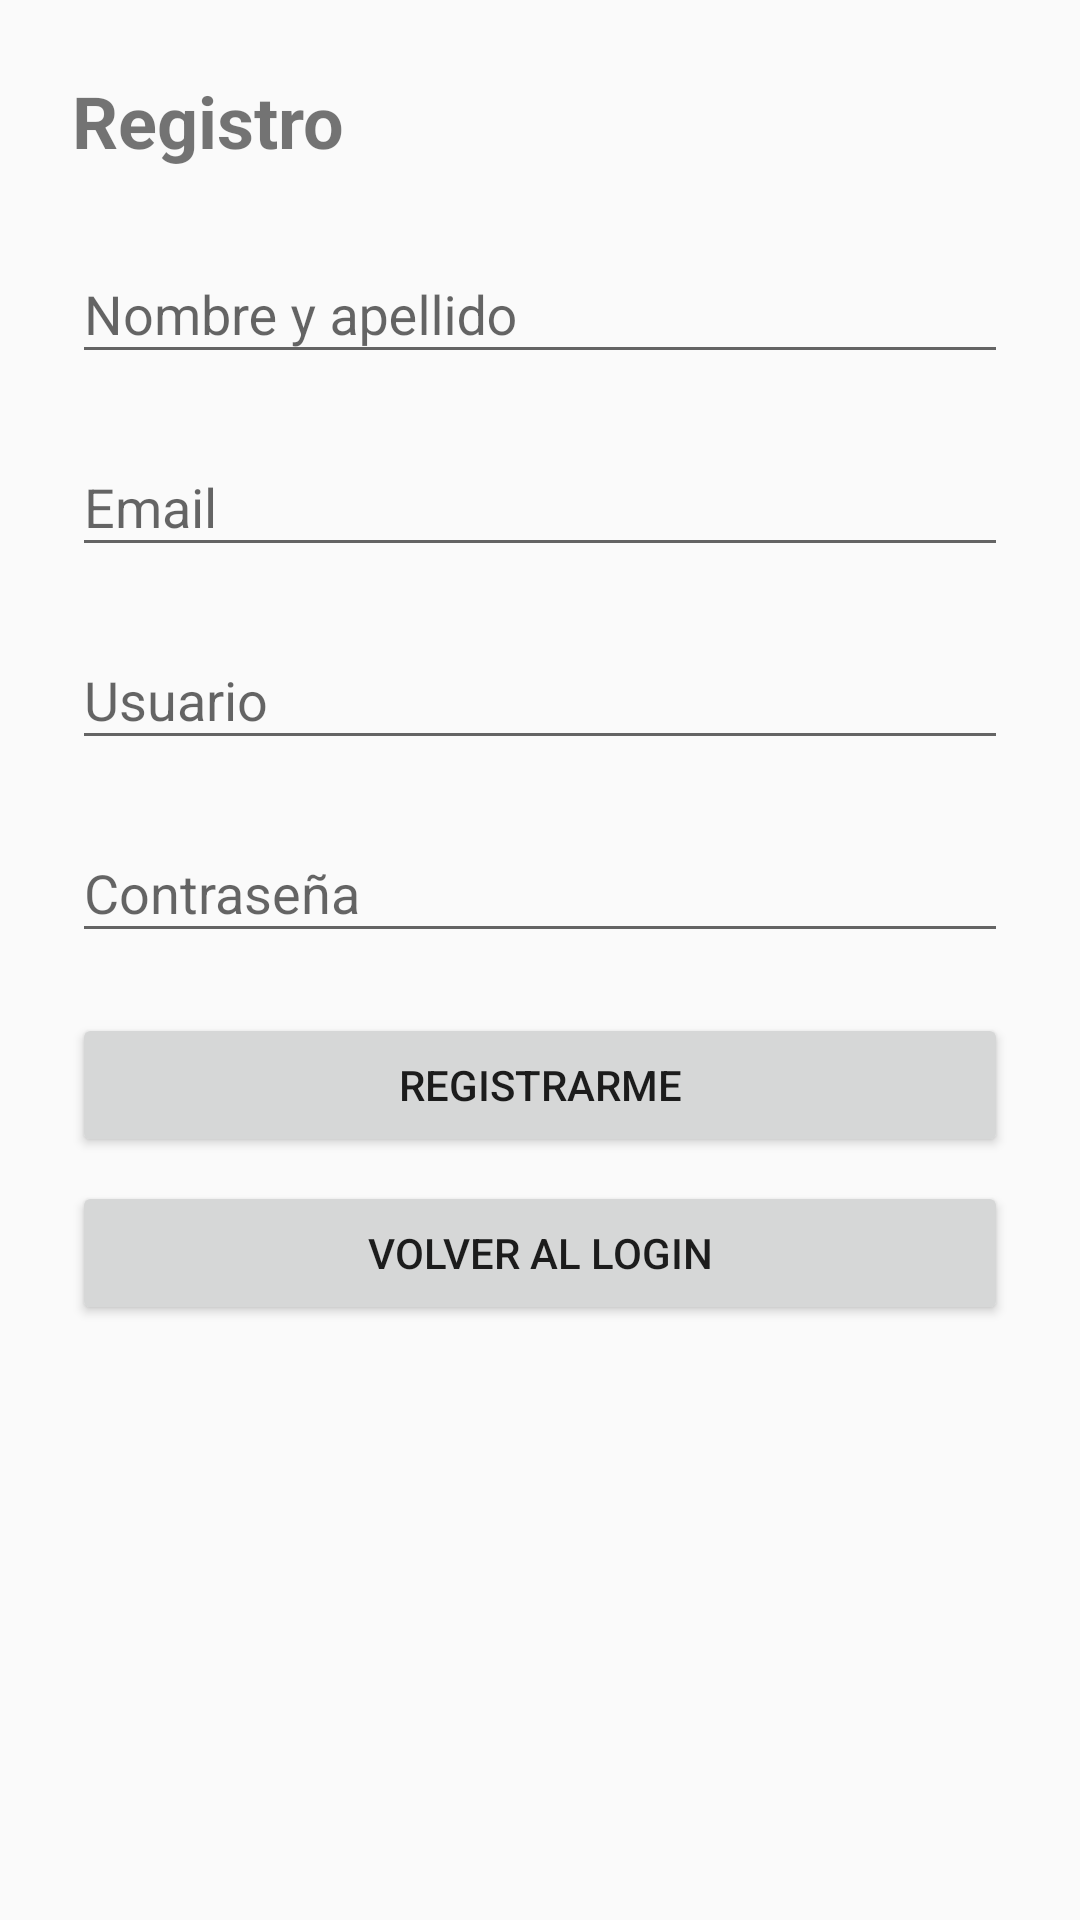

The Android layout XML behind this screen, and the referenced resources:
<!-- AndroidManifest.xml: application theme Theme.Design.Light.NoActionBar -->
<!-- res/layout/activity_register.xml -->
<?xml version="1.0" encoding="utf-8"?>
<ScrollView xmlns:android="http://schemas.android.com/apk/res/android"
    xmlns:app="http://schemas.android.com/apk/res-auto"
    android:fillViewport="true"
    android:layout_width="match_parent"
    android:layout_height="match_parent">

    <LinearLayout
        android:orientation="vertical"
        android:padding="24dp"
        android:layout_width="match_parent"
        android:layout_height="wrap_content">

        <com.google.android.material.textview.MaterialTextView
            android:id="@+id/tvTitulo"
            android:text="Registro"
            android:textSize="24sp"
            android:textStyle="bold"
            android:layout_marginBottom="16dp"
            android:layout_width="wrap_content"
            android:layout_height="wrap_content" />

        <com.google.android.material.textfield.TextInputLayout
            android:layout_width="match_parent"
            android:layout_height="wrap_content"
            android:hint="Nombre y apellido">
            <com.google.android.material.textfield.TextInputEditText
                android:id="@+id/etNombre"
                android:layout_width="match_parent"
                android:layout_height="wrap_content"/>
        </com.google.android.material.textfield.TextInputLayout>

        <com.google.android.material.textfield.TextInputLayout
            android:layout_width="match_parent"
            android:layout_height="wrap_content"
            android:hint="Email"
            android:layout_marginTop="12dp">
            <com.google.android.material.textfield.TextInputEditText
                android:id="@+id/etEmail"
                android:inputType="textEmailAddress"
                android:layout_width="match_parent"
                android:layout_height="wrap_content"/>
        </com.google.android.material.textfield.TextInputLayout>

        <com.google.android.material.textfield.TextInputLayout
            android:layout_width="match_parent"
            android:layout_height="wrap_content"
            android:hint="Usuario"
            android:layout_marginTop="12dp">
            <com.google.android.material.textfield.TextInputEditText
                android:id="@+id/etUsuario"
                android:layout_width="match_parent"
                android:layout_height="wrap_content"/>
        </com.google.android.material.textfield.TextInputLayout>

        <com.google.android.material.textfield.TextInputLayout
            android:layout_width="match_parent"
            android:layout_height="wrap_content"
            android:hint="Contraseña"
            android:layout_marginTop="12dp">
            <com.google.android.material.textfield.TextInputEditText
                android:id="@+id/etPassword"
                android:inputType="textPassword"
                android:layout_width="match_parent"
                android:layout_height="wrap_content"/>
        </com.google.android.material.textfield.TextInputLayout>

        <Button
            android:id="@+id/btnRegistrar"
            android:text="Registrarme"
            android:layout_marginTop="20dp"
            android:layout_width="match_parent"
            android:layout_height="wrap_content"/>

        <Button
            android:id="@+id/btnIrLogin"
            android:text="Volver al login"
            android:layout_marginTop="8dp"
            android:layout_width="match_parent"
            android:layout_height="wrap_content"/>

    </LinearLayout>
</ScrollView>
<!-- resources referenced by this layout -->
<resources>

</resources>
